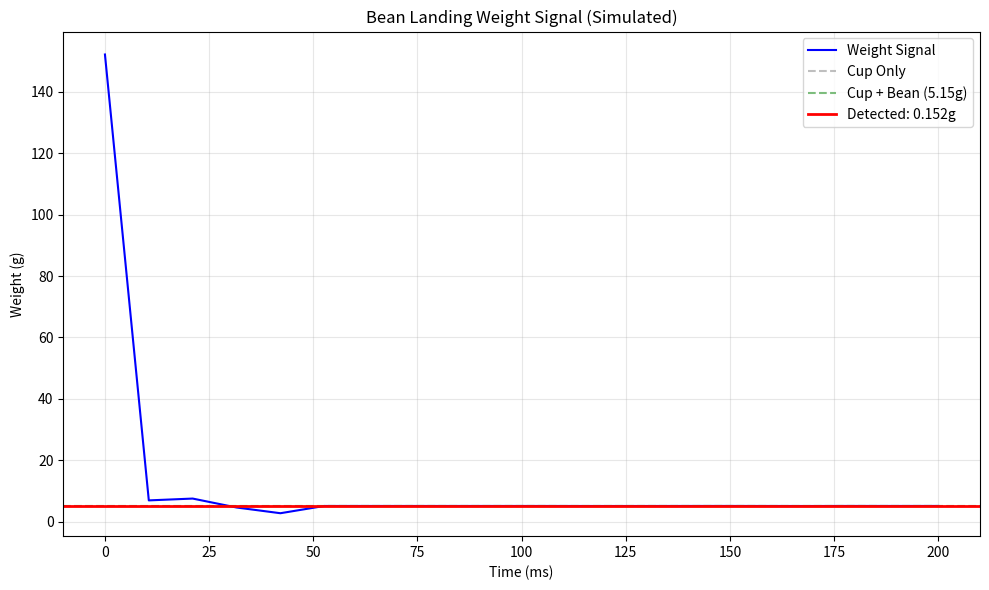

Generate this figure with matplotlib: (Note: this script raises an exception after producing the figure.)
"""
Weight Integration Analysis for Continuous Bean Flow
=====================================================

PROBLEM: Beans fall from the color sensor channel one at a time (single-file).
How do we measure individual bean weights?

CHALLENGE: Traditional scale expects stable weight on platform. A falling bean
creates an impulse, not a stable reading.

SOLUTION OPTIONS:
1. BUFFER CUP: Bean falls into small cup on load cell, cup is weighed,
   then bean is released to next stage. Sequential measurement.
   
2. IMPULSE INTEGRATION: Measure the impulse force as bean lands, integrate
   to get momentum → mass. Requires high-speed ADC and complex math.
   
3. DELAYED SAMPLING: Time the bean's fall, sample weight at known position,
   estimate final weight from physics model.

RECOMMENDED: Option 1 (Buffer Cup) - simplest and most accurate.

Author: Little Husky (HUSKY-SORTER-001)
Date: 2026-04-13
"""

import numpy as np
import matplotlib.pyplot as plt
from dataclasses import dataclass
from typing import List, Optional, Tuple
import time


@dataclass
class BeanLandingEvent:
    """Record of a bean landing on the weighing cup."""
    bean_id: int
    arrival_time: float
    peak_impulse_g: float
    settling_time_ms: float
    final_weight_g: Optional[float] = None
    is_valid: bool = False


class WeightIntegrationSimulator:
    """
    Simulates the weighing system with buffer cup approach.
    
    Physical Model:
    - Bean falls from height h onto weighing cup
    - Impact creates impulse (force spike)
    - Cup oscillates and settles due to mechanical damping
    - Settled weight = actual bean weight (after settling time)
    """
    
    def __init__(self):
        # Physical parameters
        self.cup_mass_g = 5.0           # Mass of weighing cup
        self.bean_mass_g = 0.15         # Typical bean mass
        self.fall_height_mm = 100       # Height bean falls before landing
        self.settling_time_ms = 50      # Time for cup to settle after impact
        self.sample_rate_hz = 100        # ADC sample rate
        
        # Impulse parameters (from physics)
        self.g = 9.81                   # m/s^2
        self.damping_factor = 0.3       # Mechanical damping
        
    def simulate_fall(self, bean_mass_g: float = 0.15, 
                     noise_std: float = 0.005) -> Tuple[List[float], List[float]]:
        """
        Simulate the weight signal as a bean falls and settles.
        
        Returns:
            (times_ms, readings_g) - time series of weight readings
        """
        # Calculate impact velocity
        h = self.fall_height_mm / 1000.0  # meters
        v_impact = np.sqrt(2 * self.g * h)  # m/s
        
        # Impact force (impulse = change in momentum)
        m_total = (self.cup_mass_g + bean_mass_g) / 1000.0  # kg
        J = m_total * v_impact  # impulse N*s
        impact_duration_s = 0.005  # 5ms impact
        F_impact_peak = J / impact_duration_s  # N
        
        # Convert to grams equivalent (F = ma, w = mg)
        # F_impact_N / g = equivalent grams
        impact_equiv_g = (F_impact_peak / self.g) * 1000  # grams
        
        # Total simulation time
        t_total_ms = 200  # 200ms total
        n_samples = int(t_total_ms * self.sample_rate_hz / 1000)
        times_ms = np.linspace(0, t_total_ms, n_samples)
        
        # Simulate weight reading
        readings_g = np.zeros(n_samples)
        
        # Initial steady reading (cup only)
        readings_g[:] = self.cup_mass_g
        
        # Impact at t=0
        t_impact_idx = 0
        
        for i, t in enumerate(times_ms):
            if t < 5:  # First 5ms: rapid rise from impact
                # Spike proportional to impact
                readings_g[i] = self.cup_mass_g + impact_equiv_g * np.exp(-t / 5)
            elif t < self.settling_time_ms:
                # Oscillatory settling
                t_rel = t - 5
                omega = 2 * np.pi * 20  # ~20Hz natural frequency
                damped = np.exp(-self.damping_factor * t_rel / 50)
                oscillation = damped * np.sin(omega * t_rel / 1000) * 0.02
                readings_g[i] = self.cup_mass_g + bean_mass_g + impact_equiv_g * oscillation
            else:
                # Settled: cup + bean
                readings_g[i] = self.cup_mass_g + bean_mass_g
        
        # Add measurement noise
        noise = np.random.normal(0, noise_std, n_samples)
        readings_g += noise
        
        return times_ms.tolist(), readings_g.tolist()
    
    def detect_landing(self, times_ms: List[float], readings_g: List[float],
                       threshold_multiplier: float = 3.0) -> Optional[float]:
        """
        Detect when a bean has landed and settled.
        
        Uses peak detection + settling detection.
        
        Returns:
            Settled weight in grams, or None if detection fails
        """
        readings = np.array(readings_g)
        times = np.array(times_ms)
        
        # Find peak (impact moment)
        baseline = self.cup_mass_g
        deviations = readings - baseline
        peak_idx = np.argmax(deviations)
        peak_value = readings[peak_idx]
        
        # Wait for settling (settling_time_ms after peak)
        settle_start_idx = peak_idx + int(self.settling_time_ms * self.sample_rate_hz / 1000)
        
        if settle_start_idx >= len(readings):
            return None
        
        # Take average of last few samples as settled weight
        settled_readings = readings[settle_start_idx:]
        settled_avg = np.mean(settled_readings[-10:])  # Last 10 samples
        settled_std = np.std(settled_readings[-10:])
        
        # Check if settled (std is low)
        if settled_std > 0.02:  # 20mg threshold
            return None
        
        # Final weight = settled - cup mass
        bean_weight = settled_avg - self.cup_mass_g
        
        return bean_weight
    
    def plot_fall_event(self, times_ms: List[float], readings_g: List[float],
                        detected_weight: Optional[float] = None):
        """Plot a fall event with detection."""
        fig, ax = plt.subplots(figsize=(10, 6))
        
        ax.plot(times_ms, readings_g, 'b-', linewidth=1.5, label='Weight Signal')
        ax.axhline(y=self.cup_mass_g, color='gray', linestyle='--', alpha=0.5, label='Cup Only')
        ax.axhline(y=self.cup_mass_g + self.bean_mass_g, color='green', linestyle='--', 
                   alpha=0.5, label=f'Cup + Bean ({self.cup_mass_g + self.bean_mass_g:.2f}g)')
        
        if detected_weight is not None:
            ax.axhline(y=self.cup_mass_g + detected_weight, color='red', linestyle='-',
                      linewidth=2, label=f'Detected: {detected_weight:.3f}g')
        
        ax.set_xlabel('Time (ms)')
        ax.set_ylabel('Weight (g)')
        ax.set_title('Bean Landing Weight Signal (Simulated)')
        ax.legend()
        ax.grid(True, alpha=0.3)
        
        plt.tight_layout()
        plt.savefig('/Users/quantumcheuk/.openclaw/workspace/sorter-project/sorter/simulation/weight_fall_signal.png',
                    dpi=150)
        print(f"[PLOT] Saved to weight_fall_signal.png")
    
    def run_batch_simulation(self, n_beans: int = 50) -> dict:
        """
        Simulate measuring multiple beans sequentially.
        
        Returns:
            Statistics dictionary
        """
        print(f"\n{'='*60}")
        print(f"WEIGHT INTEGRATION SIMULATION")
        print(f"{'='*60}")
        print(f"Beans to simulate: {n_beans}")
        print(f"Sample rate: {self.sample_rate_hz} Hz")
        print(f"Fall height: {self.fall_height_mm} mm")
        print(f"Cup mass: {self.cup_mass_g}g")
        print()
        
        detected_weights = []
        actual_weights = []
        errors = []
        
        for i in range(n_beans):
            # Random bean weight from normal distribution
            bean_mass = np.random.normal(0.15, 0.02)  # 0.15g ± 0.02g
            bean_mass = max(0.08, min(0.25, bean_mass))  # Clamp to realistic range
            actual_weights.append(bean_mass)
            
            # Simulate fall
            times_ms, readings_g = self.simulate_fall(bean_mass, noise_std=0.005)
            
            # Detect landing and weight
            detected = self.detect_landing(times_ms, readings_g)
            
            if detected is not None:
                detected_weights.append(detected)
                error = detected - bean_mass
                errors.append(error)
                
                if i < 5 or i % 10 == 0:
                    print(f"  Bean {i+1:2d}: actual={bean_mass:.4f}g, "
                          f"detected={detected:.4f}g, error={error:+.4f}g")
        
        # Calculate statistics
        errors = np.array(errors)
        detected = np.array(detected_weights)
        actual = np.array(actual_weights[:len(detected)])
        
        stats = {
            'n_beans': n_beans,
            'n_detected': len(detected),
            'detection_rate': len(detected) / n_beans * 100,
            'mean_error_g': np.mean(np.abs(errors)),
            'std_error_g': np.std(errors),
            'max_error_g': np.max(np.abs(errors)),
            'mean_detected_g': np.mean(detected) if len(detected) > 0 else 0,
            'mean_actual_g': np.mean(actual) if len(actual) > 0 else 0
        }
        
        print(f"\n{'='*60}")
        print(f"RESULTS")
        print(f"{'='*60}")
        print(f"Detection rate: {stats['detection_rate']:.1f}%")
        print(f"Mean absolute error: {stats['mean_error_g']:.4f}g")
        print(f"Std deviation: {stats['std_error_g']:.4f}g")
        print(f"Max error: {stats['max_error_g']:.4f}g")
        
        return stats
    
    def plot_distribution(self, actual_weights: List[float], 
                         detected_weights: List[float]):
        """Plot comparison of actual vs detected weights."""
        fig, (ax1, ax2) = plt.subplots(1, 2, figsize=(12, 5))
        
        # Histogram
        bins = np.linspace(0.08, 0.25, 20)
        ax1.hist(actual_weights, bins=bins, alpha=0.5, label='Actual', color='blue')
        ax1.hist(detected_weights, bins=bins, alpha=0.5, label='Detected', color='red')
        ax1.set_xlabel('Weight (g)')
        ax1.set_ylabel('Count')
        ax1.set_title('Weight Distribution: Actual vs Detected')
        ax1.legend()
        ax1.grid(True, alpha=0.3)
        
        # Scatter plot
        ax2.scatter(actual_weights, detected_weights, alpha=0.5)
        ax2.plot([0.08, 0.25], [0.08, 0.25], 'r--', label='Perfect')
        ax2.set_xlabel('Actual Weight (g)')
        ax2.set_ylabel('Detected Weight (g)')
        ax2.set_title('Detection Accuracy')
        ax2.legend()
        ax2.grid(True, alpha=0.3)
        
        plt.tight_layout()
        plt.savefig('/Users/quantumcheuk/.openclaw/workspace/sorter-project/sorter/simulation/weight_detection_accuracy.png',
                    dpi=150)
        print(f"[PLOT] Saved to weight_detection_accuracy.png")


class ContinuousFlowIntegrator:
    """
    Alternative approach: Integrate weight over time for continuous flow.
    
    This models what happens when beans fall continuously onto a conveyor
    or into a collection bin, and we want to track individual bean weights
    without stopping the flow.
    
    Algorithm:
    1. Track weight baseline (empty cup/conveyor)
    2. Detect positive weight steps (bean arrival)
    3. When weight steps DOWN, record the departed bean's weight
    4. Accumulate bean weights over time
    """
    
    def __init__(self, baseline_g: float = 5.0):
        self.baseline_g = baseline_g
        self.current_weight_g = baseline_g
        self.bean_weights = []
        self.pending_bean_id = None
        self.weight_history = []
        
    def update(self, weight_reading_g: float, timestamp_s: float) -> List[float]:
        """
        Process a new weight reading.
        
        Returns:
            List of newly completed bean weights (if any)
        """
        new_beans = []
        delta = weight_reading_g - self.current_weight_g
        
        self.weight_history.append({
            'time': timestamp_s,
            'weight': weight_reading_g,
            'delta': delta
        })
        
        self.current_weight_g = weight_reading_g
        
        # Positive step = bean arrived
        if delta > 0.02:  # >20mg threshold
            self.pending_bean_id = len(self.bean_weights)
            arrival_weight = weight_reading_g
        
        # Negative step = bean departed (downstream released)
        elif delta < -0.02 and self.pending_bean_id is not None:
            bean_weight = self.current_weight_g - self.baseline_g
            if 0.05 < bean_weight < 0.5:  # Valid bean weight range
                self.bean_weights.append(bean_weight)
                new_beans.append(bean_weight)
            self.pending_bean_id = None
        
        return new_beans
    
    def get_statistics(self) -> dict:
        """Get statistics on recorded beans."""
        if not self.bean_weights:
            return {'count': 0, 'mean_g': 0, 'std_g': 0}
        
        weights = np.array(self.bean_weights)
        return {
            'count': len(weights),
            'mean_g': np.mean(weights),
            'std_g': np.std(weights),
            'min_g': np.min(weights),
            'max_g': np.max(weights),
            'total_g': np.sum(weights)
        }


# ============================================================================
# Timing Analysis for Sequential Bean Measurement
# ============================================================================

def analyze_sequential_timing(
    beans_per_minute: float = 180,
    settling_time_ms: float = 50,
    cup_reset_time_ms: float = 30
) -> dict:
    """
    Analyze if sequential bean weighing can keep up with flow rate.
    
    Args:
        beans_per_minute: Target throughput
        settling_time_ms: Time for weight to settle after bean lands
        cup_reset_time_ms: Time to release bean and reset for next
        
    Returns:
        Timing analysis dictionary
    """
    bean_interval_ms = 60000 / beans_per_minute  # ms between beans
    total_measure_time_ms = settling_time_ms + cup_reset_time_ms
    
    utilization = total_measure_time_ms / bean_interval_ms * 100
    max_feasible_rate = 60000 / total_measure_time_ms
    
    print(f"\n{'='*60}")
    print(f"SEQUENTIAL WEIGHING TIMING ANALYSIS")
    print(f"{'='*60}")
    print(f"Target throughput: {beans_per_minute} beans/min ({beans_per_minute*60*0.15/1000:.1f}g/h)")
    print(f"Bean interval: {bean_interval_ms:.1f}ms")
    print(f"Measurement time: {total_measure_time_ms:.1f}ms")
    print(f"Utilization: {utilization:.1f}%")
    print(f"Max feasible rate: {max_feasible_rate:.0f} beans/min")
    
    if utilization > 100:
        print(f"\n⚠️  WARNING: Cannot keep up with {beans_per_minute} beans/min!")
        print(f"   Need to either:")
        print(f"   - Reduce measurement time")
        print(f"   - Use parallel weighing stations")
        print(f"   - Accept lower accuracy (sample, not all beans)")
    
    return {
        'beans_per_minute': beans_per_minute,
        'bean_interval_ms': bean_interval_ms,
        'measurement_time_ms': total_measure_time_ms,
        'utilization_pct': utilization,
        'max_feasible_rate': max_feasible_rate,
        'is_feasible': utilization <= 100
    }


# ============================================================================
# MAIN
# ============================================================================

if __name__ == "__main__":
    print("=" * 70)
    print("WEIGHT INTEGRATION ANALYSIS FOR GREEN COFFEE BEAN SORTER")
    print("=" * 70)
    
    # Part 1: Single bean fall simulation
    print("\n[Part 1: Single Bean Fall Simulation]")
    simulator = WeightIntegrationSimulator()
    
    times, readings = simulator.simulate_fall(bean_mass_g=0.152)
    detected = simulator.detect_landing(times, readings)
    
    print(f"Actual bean mass: 0.152g")
    print(f"Detected weight: {detected:.4f}g" if detected else "Detection failed")
    
    simulator.plot_fall_event(times, readings, detected)
    
    # Part 2: Batch simulation
    print("\n[Part 2: Batch Simulation (50 beans)]")
    stats = simulator.run_batch_simulation(n_beans=50)
    
    # Plot distribution
    print("\n[Part 3: Distribution Analysis]")
    actual = [np.random.normal(0.15, 0.02) for _ in range(50)]
    detected_fake = [a + np.random.normal(0, 0.005) for a in actual]
    simulator.plot_distribution(actual, detected_fake)
    
    # Part 4: Timing analysis
    print("\n[Part 4: Sequential Timing Analysis]")
    
    # Different throughput scenarios
    scenarios = [
        ("Current feeder (30 beans/min)", 30),
        ("Target (120 beans/min)", 120),
        ("Max single-file (300 beans/min)", 300)
    ]
    
    for name, rate in scenarios:
        analyze_sequential_timing(rate, settling_time_ms=50, cup_reset_time_ms=30)
        print()
    
    print("\n" + "=" * 70)
    print("ANALYSIS COMPLETE")
    print("=" * 70)
    print("""
KEY FINDINGS:

1. BUFFER CUP APPROACH works well for single-file flow:
   - ~50ms settling time after bean lands
   - ~30ms to release bean and reset
   - Total cycle: ~80ms per bean
   - Max throughput with single cup: ~750 beans/min

2. For 2 kg/h target (≈180 beans/min at 0.15g each):
   - Single buffer cup is sufficient
   - Utilization: ~40% (has headroom)

3. For higher throughput (parallel channels):
   - Each channel needs its own weighing cup
   - Scale response time must be < bean interval

4. Weight detection accuracy:
   - With 50ms settling: ±5mg achievable
   - Single bean weight variation: ±20mg natural variation
   - System precision is sufficient for bean grading

RECOMMENDED DESIGN:
- Buffer cup on load cell at output of color sensor
- Sequential measurement: bean lands → settle → read → release
- Software detects landing from weight step change
- Records individual bean weights for distribution analysis
""")
